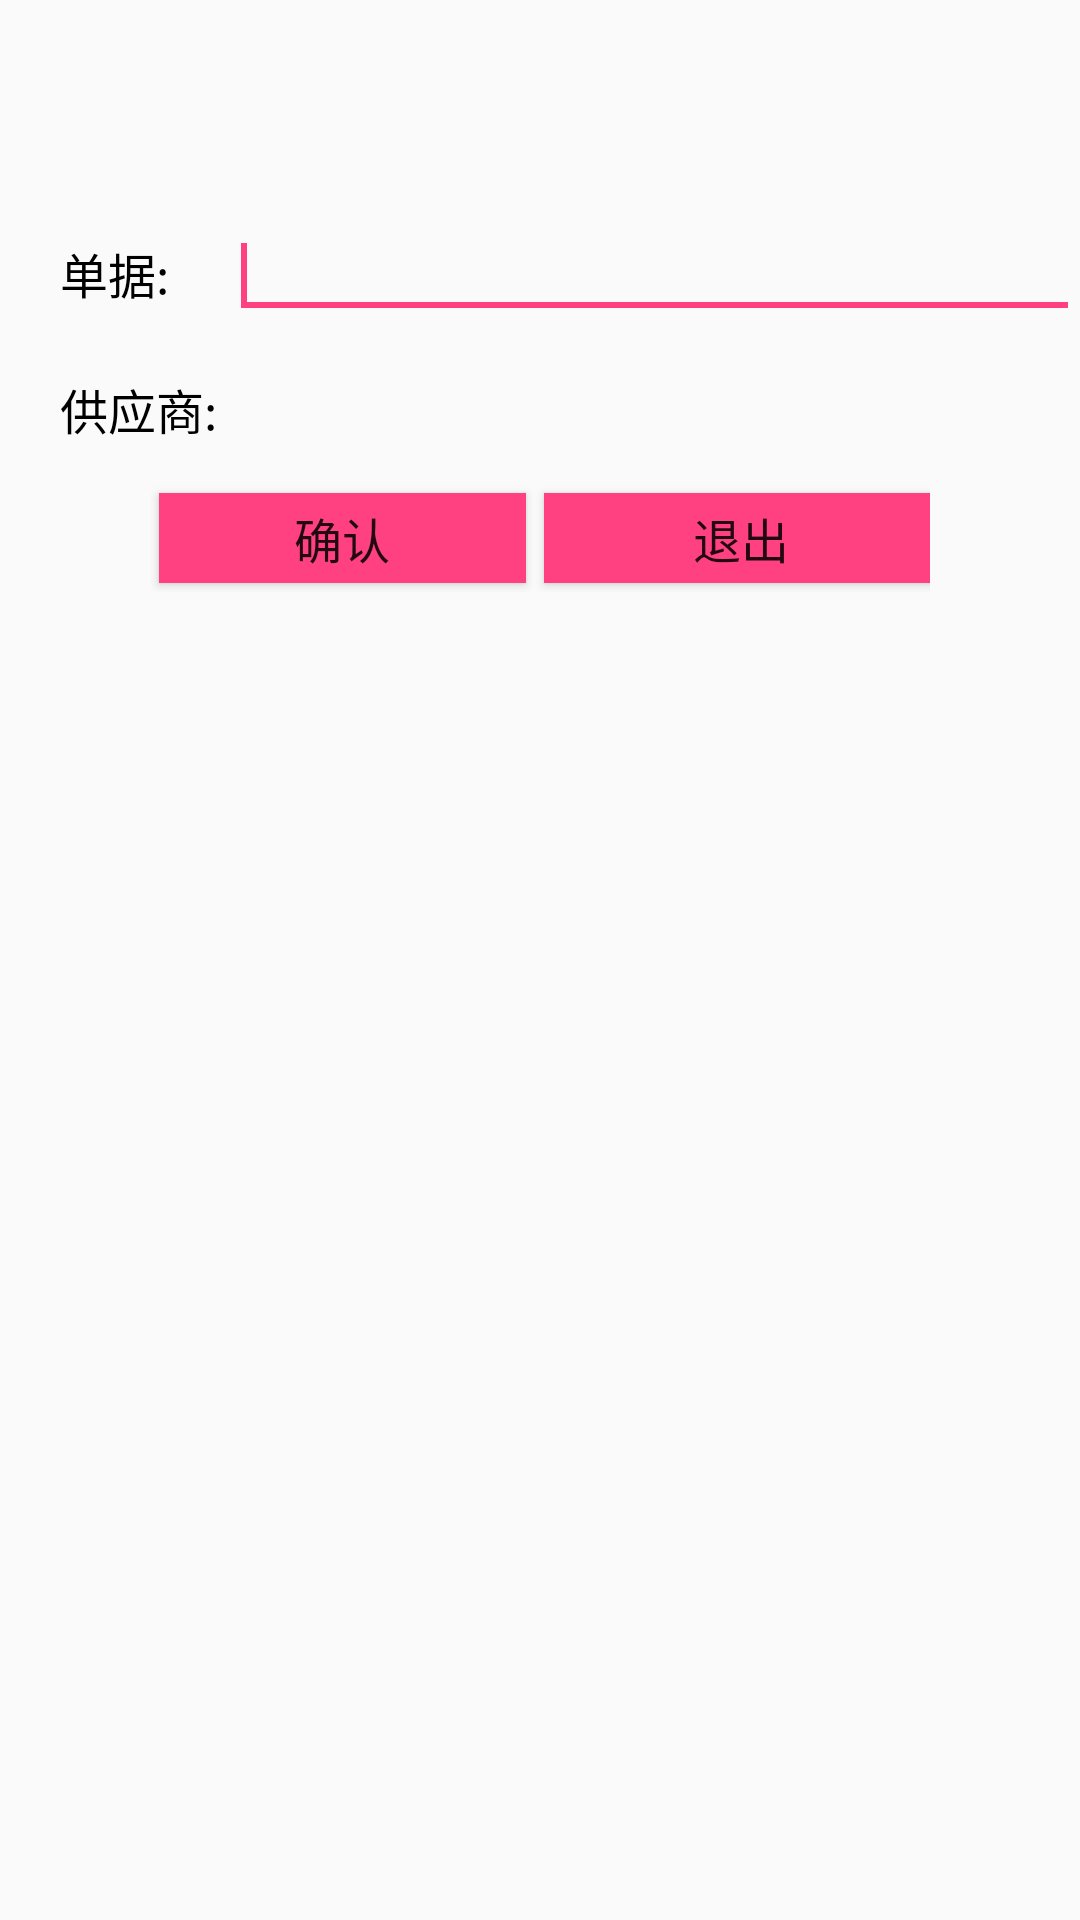

Android layout source for this screen:
<!-- AndroidManifest.xml: application theme AppTheme -->
<!-- res/layout/sysinfo.xml -->
<?xml version="1.0" encoding="utf-8"?>
<RelativeLayout xmlns:android="http://schemas.android.com/apk/res/android"
    android:layout_width="match_parent"
    android:layout_height="match_parent">

    
    <TableRow
        android:id="@+id/tableRow3"
        android:layout_width="match_parent"
        android:layout_height="?attr/actionBarSize">
    </TableRow>

    <RelativeLayout
        android:layout_width="fill_parent"
        android:layout_height="wrap_content"
        android:layout_marginTop="5dp"
        android:layout_below="@+id/tableRow3">

        
        <TableRow
            android:layout_width="fill_parent"
            android:layout_height="wrap_content"
            android:layout_marginTop="5dp"
            android:id="@+id/textViewInfo">

            <TextView
                android:layout_width="wrap_content"
                android:layout_height="wrap_content"
                android:layout_marginLeft="20dp"
                android:layout_marginTop="5dp"
                android:digits="@+id/text"
                android:text="@string/znum_name"
                android:textColor="@android:color/black"
                android:textSize="16sp" />

            <EditText
                android:id="@+id/znum"
                android:layout_height="wrap_content"
                android:layout_marginBottom="5dp"
                android:layout_marginLeft="20dp"
                android:layout_marginTop="5dp"
                android:layout_weight="1.70"
                android:inputType="text"
                android:textColor="@android:color/black"
                android:textSize="16sp">
                <requestFocus />
            </EditText>
        </TableRow>

        <TableRow
            android:id="@+id/text2"
            android:layout_width="fill_parent"
            android:layout_height="wrap_content"
            android:layout_marginTop="5dp"
            android:layout_below="@id/textViewInfo">

            <TextView
                android:layout_width="wrap_content"
                android:layout_height="wrap_content"
                android:layout_marginLeft="20dp"
                android:layout_marginTop="5dp"
                android:digits="@+id/text"
                android:text="@string/name"
                android:textColor="@android:color/black"
                android:textSize="16sp" />

            <TextView
                android:id="@+id/EName1"
                android:layout_height="wrap_content"
                android:layout_marginBottom="5dp"
                android:layout_marginLeft="20dp"
                android:layout_marginTop="5dp"
                android:layout_weight="1.70"
                android:inputType="text"
                android:textColor="@android:color/holo_blue_dark"
                android:textSize="16sp">
                <requestFocus />
            </TextView>
        </TableRow>

        <TableRow
            android:id="@+id/tableRow2"
            android:layout_width="fill_parent"
            android:layout_height="10dp"
            android:layout_below="@+id/text2" />

        <LinearLayout
            android:id="@+id/linearLayout2"
            android:layout_width="275dp"
            android:layout_height="wrap_content"
            android:layout_below="@+id/tableRow2"
            android:layout_marginLeft="50dip"
            android:layout_marginRight="50dip"
            android:orientation="horizontal"
            android:weightSum="1">

            <Button
                android:id="@+id/button_ok"
                android:layout_width="wrap_content"
                android:layout_height="30dp"
                android:layout_margin="3dip"
                android:layout_weight="0.48"
                android:background="@color/colorAccent"
                android:text="@string/ok"
                android:textSize="16dp" />

            <Button
                android:id="@+id/button_no"
                android:layout_width="wrap_content"
                android:layout_height="30dp"
                android:layout_margin="3dip"
                android:layout_weight="0.60"
                android:background="@color/colorAccent"
                android:text="@string/no"
                android:textSize="16dp" />
        </LinearLayout>

        <ListView
            android:id="@+id/lv_sysinfo"
            android:layout_width="match_parent"
            android:layout_height="match_parent"
            android:layout_below="@+id/linearLayout2" />

    </RelativeLayout>


</RelativeLayout>
<!-- resources referenced by this layout -->
<resources>
  <color name="colorAccent">#FF4081</color>
  <string name="name">供应商:</string>
  <string name="no">退出</string>
  <string name="ok">确认</string>
  <string name="znum_name">单据:</string>
  <style name="AppTheme" parent="Theme.AppCompat.Light.DarkActionBar">
          
          <item name="colorPrimary">@color/colorPrimary</item>
          <item name="colorPrimaryDark">@color/colorPrimaryDark</item>
          <item name="colorAccent">@color/colorAccent</item>
      </style>
  <color name="colorPrimary">#3F51B5</color>
  <color name="colorPrimaryDark">#303F9F</color>
</resources>
